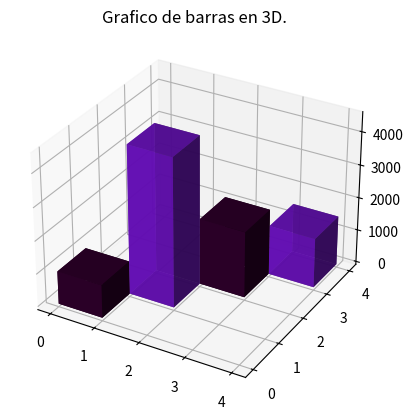
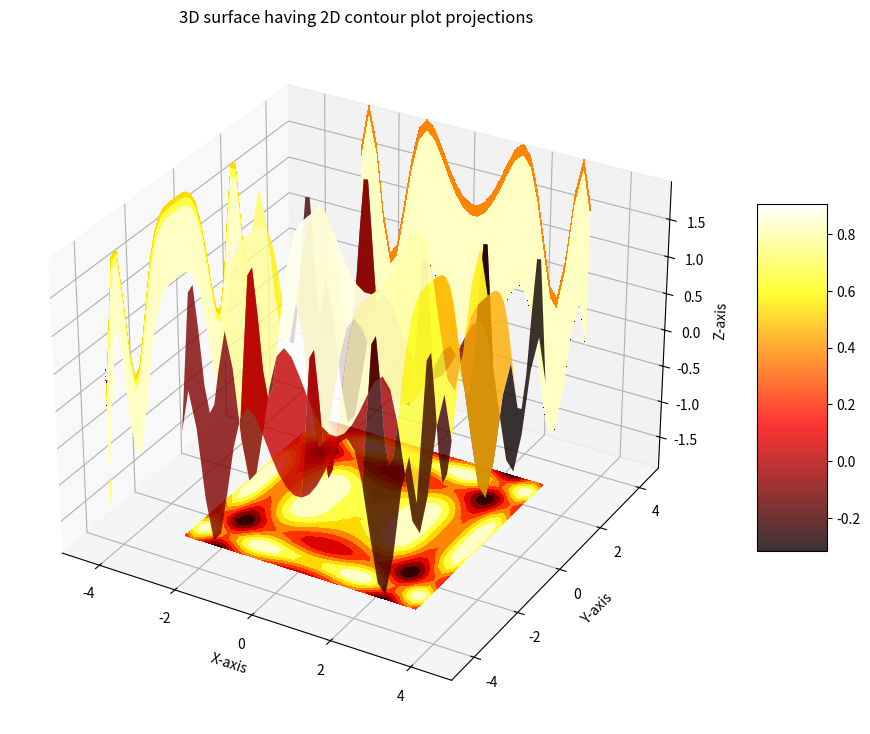

These figures' Python source, in order:
# Hola queridos, esto podria tomarse como un nivel más avanzado a del primer modulo de graficos 3D, por lo que
# el proposito de este es orientar y disfrutar de jugar con codigo aprendiendo a hacer graficos tan interesantes como 
# los presentes en este repositorio. 

# se estara actualizando...

# Graficas con porcentaje en 3D, para implementación en proyectos tecnicos.

# Como primera instancia tenemos que importar todas la variables y palabras reservadas que vayamos a utilizar.
import numpy as np
from matplotlib import pyplot
import matplotlib.pyplot as plt
from mpl_toolkits.mplot3d import axes3d

#-----------------------------------------------
# Grafico basico de barras en 3D. 
#-----------------------------------------------


fig = plt.figure()
ax = fig.add_subplot(111, projection='3d')

# Tenemos en las proximas lineas de codigo arrays con datos que utilizaremos como ejemplo para el desarrollo
# de este primer formato de grafica.

# Indicamos el nombre de paises como información de ejemplo en este proyecto.
paises = ['Japon','España','Rusia','Inglaterra']

# Indicamos valores arbitrarios cualquiera, como por ejemplo.
valores = [1000,4500,2000,1500]
# Coordenadas de cada barra, como ahora nos moveremos en un entorno tridimencional, la forma de transferir datos 
# en la grafica, seran un poco diferentes
x = [0,1,2,3]
y = [0,1,2,3]
z = np.zeros(4)

dx = np.ones(4) #ANCHURA DE CADA BARRA
dy = np.ones(4) #PROFUNDIDAD DE CADA BARRA
valores = [1000,4500,2000,1500] #ALTURA DE CADA BARRA

# Indicamos los colores de nuestra preferencia para utilizar.
colores = ['#30002c','#6e0dc9d2','#30002c','#6e0dc9d2']

# Utilizamos la variable title para indicar un titulo en la pestaña de la grafica, valga la redundancia.
pyplot.title ('Grafico de barras en 3D.')

# Se utiliza la variable bar, para determinar el tipo de grafico que requerimos, en este caso va ser un grafico de barras.
ax.bar3d (x, y, z, dx, dy, valores, color=colores)

# Por ultimo se utiliza "plt.show", para ejecutar nuestro grafico en una ventana emergente individual.
plt.show()

#-----------------------------------------------
# Algo no tan basico en 3D. 
#-----------------------------------------------

#https://www.geeksforgeeks.org/3d-surface-plotting-in-python-using-matplotlib/

# Creating dataset
x = np.outer(np.linspace(-3, 3, 32), np.ones(32))
y = x.copy().T # transpose
z = (np.sin(x **2) + np.cos(y **2) )
 
# Creating figure
fig = plt.figure(figsize =(14, 9))
ax = plt.axes(projection ='3d')
 
# Creating color map
my_cmap = plt.get_cmap('hot')
 
# Creating plot
surf = ax.plot_surface(x, y, z,
                       rstride = 8,
                       cstride = 8,
                       alpha = 0.8,
                       cmap = my_cmap)
cset = ax.contourf(x, y, z,
                   zdir ='z',
                   offset = np.min(z),
                   cmap = my_cmap)
cset = ax.contourf(x, y, z,
                   zdir ='x',
                   offset =-5,
                   cmap = my_cmap)
cset = ax.contourf(x, y, z,
                   zdir ='y',
                   offset = 5,
                   cmap = my_cmap)
fig.colorbar(surf, ax = ax,
             shrink = 0.5,
             aspect = 5)
 
# Adding labels
ax.set_xlabel('X-axis')
ax.set_xlim(-5, 5)
ax.set_ylabel('Y-axis')
ax.set_ylim(-5, 5)
ax.set_zlabel('Z-axis')
ax.set_zlim(np.min(z), np.max(z))
ax.set_title('3D surface having 2D contour plot projections')
 
# show plot
plt.show()